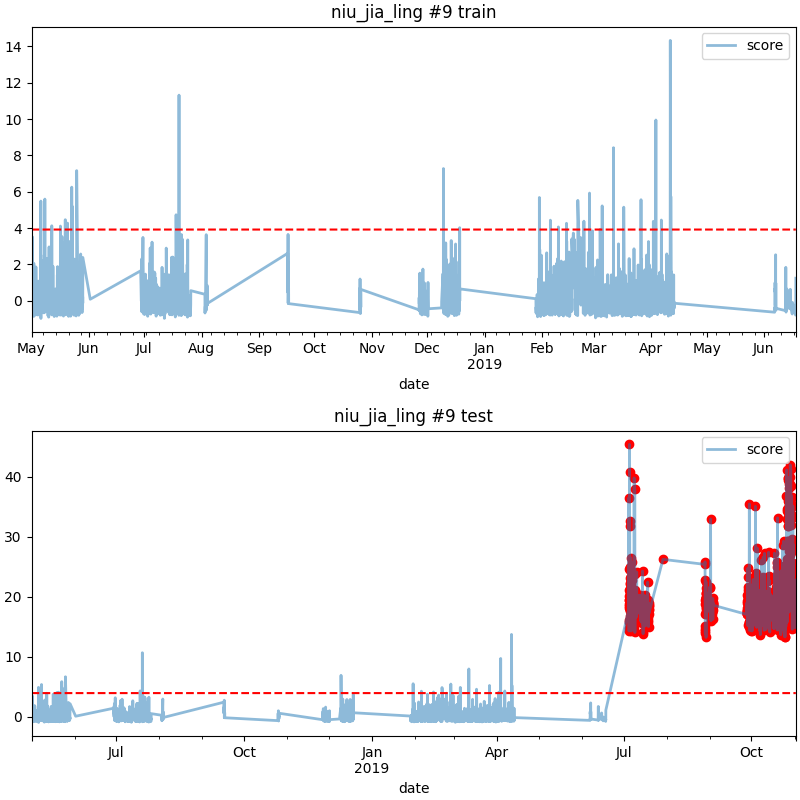

Source data for this figure (header and first rows):
date, score
2019-07-04 14:00, 19.54
2019-07-04 15:00, 18.09
2019-07-04 16:00, 36.48
2019-07-04 17:00, 18.41
2019-07-04 18:00, 18.74
2019-07-04 19:00, 19.39
2019-07-04 20:00, 14.77
2019-07-04 21:00, 15.76
2019-07-04 22:00, 14.29
2019-07-04 23:00, 16.1
2019-07-05 00:00, 20.09
2019-07-05 04:00, 24.61
2019-07-05 05:00, 45.43
2019-07-05 06:00, 21.08
2019-07-05 07:00, 40.78
2019-07-05 08:00, 22.21
2019-07-05 09:00, 32.71
2019-07-05 10:00, 31.8
2019-07-05 11:00, 24.44
2019-07-05 12:00, 22.25
2019-07-05 13:00, 24.91
2019-07-05 14:00, 21.02
2019-07-05 15:00, 19.14
2019-07-05 16:00, 17.55
2019-07-05 17:00, 17.76
2019-07-05 18:00, 18.52
2019-07-05 19:00, 23.09
2019-07-05 20:00, 15.19
2019-07-05 21:00, 16.77
2019-07-05 22:00, 15.45
2019-07-05 23:00, 20.68
2019-07-06 00:00, 19.77
2019-07-06 01:00, 23.01
2019-07-06 02:00, 20.35
2019-07-06 03:00, 26.51
2019-07-06 04:00, 21.45
2019-07-06 05:00, 17.16
2019-07-06 06:00, 23.41
2019-07-06 07:00, 21.52
2019-07-06 08:00, 20.06
2019-07-06 09:00, 15.14
2019-07-06 10:00, 22.1
2019-07-06 11:00, 18.66
2019-07-06 12:00, 15.58
2019-07-06 13:00, 14.28
2019-07-06 14:00, 17.54
2019-07-06 15:00, 16.13
2019-07-06 16:00, 16.04
2019-07-06 17:00, 18.48
2019-07-06 18:00, 17.14
2019-07-06 19:00, 14.89
2019-07-06 20:00, 16.8
2019-07-06 21:00, 18.51
2019-07-06 22:00, 15.45
2019-07-06 23:00, 15.66
2019-07-07 00:00, 25.8
2019-07-07 01:00, 22.72
2019-07-07 02:00, 17.43
2019-07-07 03:00, 18.23
2019-07-07 04:00, 15.54
... 954 more rows
